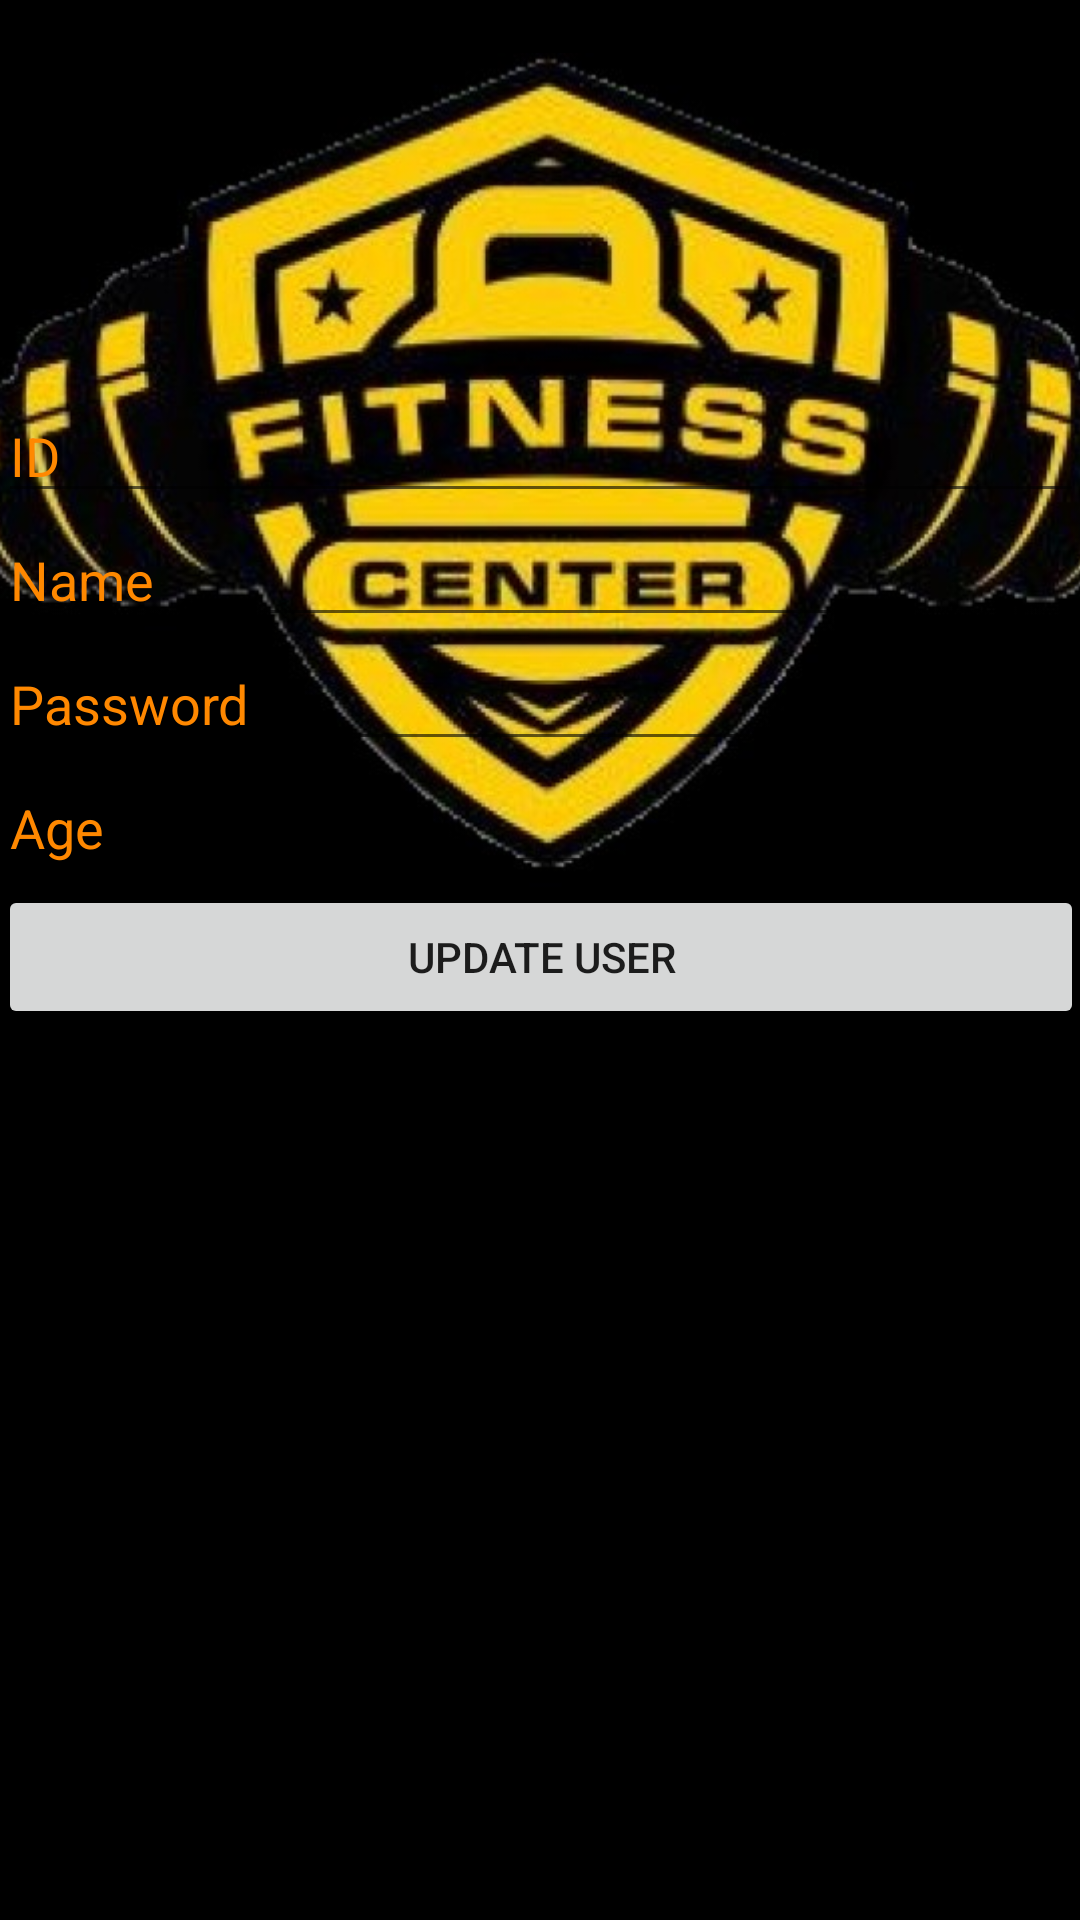

Produce the Android XML layout that renders to this screen, including the resource entries it uses.
<!-- AndroidManifest.xml: application theme Theme.LoginForm -->
<!-- res/layout/activity_update_user.xml -->
<?xml version="1.0" encoding="utf-8"?>
<androidx.constraintlayout.widget.ConstraintLayout xmlns:android="http://schemas.android.com/apk/res/android"
    xmlns:app="http://schemas.android.com/apk/res-auto"
    xmlns:tools="http://schemas.android.com/tools"
    android:layout_width="match_parent"
    android:layout_height="match_parent"
    android:background="@color/black"
    tools:context=".updateUser">

    <ImageView
        android:id="@+id/imageView12"
        android:layout_width="417dp"
        android:layout_height="320dp"
        app:layout_constraintBottom_toBottomOf="parent"
        app:layout_constraintEnd_toEndOf="parent"
        app:layout_constraintHorizontal_bias="0.478"
        app:layout_constraintStart_toStartOf="parent"
        app:layout_constraintTop_toTopOf="parent"
        app:layout_constraintVertical_bias="0.0"
        app:srcCompat="@drawable/image_5" />

    <LinearLayout
        android:layout_width="362dp"
        android:layout_height="508dp"
        android:orientation="vertical"
        app:layout_constraintBottom_toBottomOf="parent"
        app:layout_constraintEnd_toEndOf="parent"
        app:layout_constraintStart_toStartOf="parent"
        app:layout_constraintTop_toTopOf="parent"
        app:layout_constraintVertical_bias="0.983">

        <EditText
            android:id="@+id/idUpdateUser"
            android:layout_width="match_parent"
            android:layout_height="wrap_content"
            android:ems="10"
            android:hint="ID"
            android:inputType="textPersonName"
            android:textColor="#ffff8800"
            android:textColorHint="#ffff8800" />

        <EditText
            android:id="@+id/nameUpdateUser"
            android:layout_width="match_parent"
            android:layout_height="wrap_content"
            android:ems="10"
            android:hint="Name"
            android:inputType="textPersonName"
            android:textColor="#ffff8800"
            android:textColorHint="#ffff8800" />

        <EditText
            android:id="@+id/passwordUpdateUser"
            android:layout_width="match_parent"
            android:layout_height="wrap_content"
            android:ems="10"
            android:hint="Password"
            android:inputType="textPassword"
            android:textColor="#ffff8800"
            android:textColorHint="#ffff8800" />

        <EditText
            android:id="@+id/ageUpdateUser"
            android:layout_width="match_parent"
            android:layout_height="wrap_content"
            android:ems="10"
            android:hint="Age"
            android:inputType="textPersonName"
            android:textColor="#ffff8800"
            android:textColorHint="#ffff8800" />

        <Button
            android:id="@+id/updateUser"
            android:layout_width="match_parent"
            android:layout_height="wrap_content"
            android:text="Update user" />

    </LinearLayout>

</androidx.constraintlayout.widget.ConstraintLayout>
<!-- resources referenced by this layout -->
<resources>
  <color name="black">#FF000000</color>
  <!-- drawable image_5: jpg bitmap (drawable-v24, 55834 bytes) -->
  <style name="Theme.LoginForm" parent="Theme.MaterialComponents.DayNight.NoActionBar">
          
          <item name="colorPrimary">#ffff8800</item>
          <item name="colorPrimaryVariant">@color/black</item>
          <item name="colorOnPrimary">@color/black</item>
          
          <item name="colorSecondary">#ffff8800</item>
          <item name="colorSecondaryVariant">#ffff8800</item>
          <item name="colorOnSecondary">@color/black</item>
          
          <item name="android:statusBarColor" tools:targetApi="l">?attr/colorPrimaryVariant</item>
          
      </style>
</resources>
